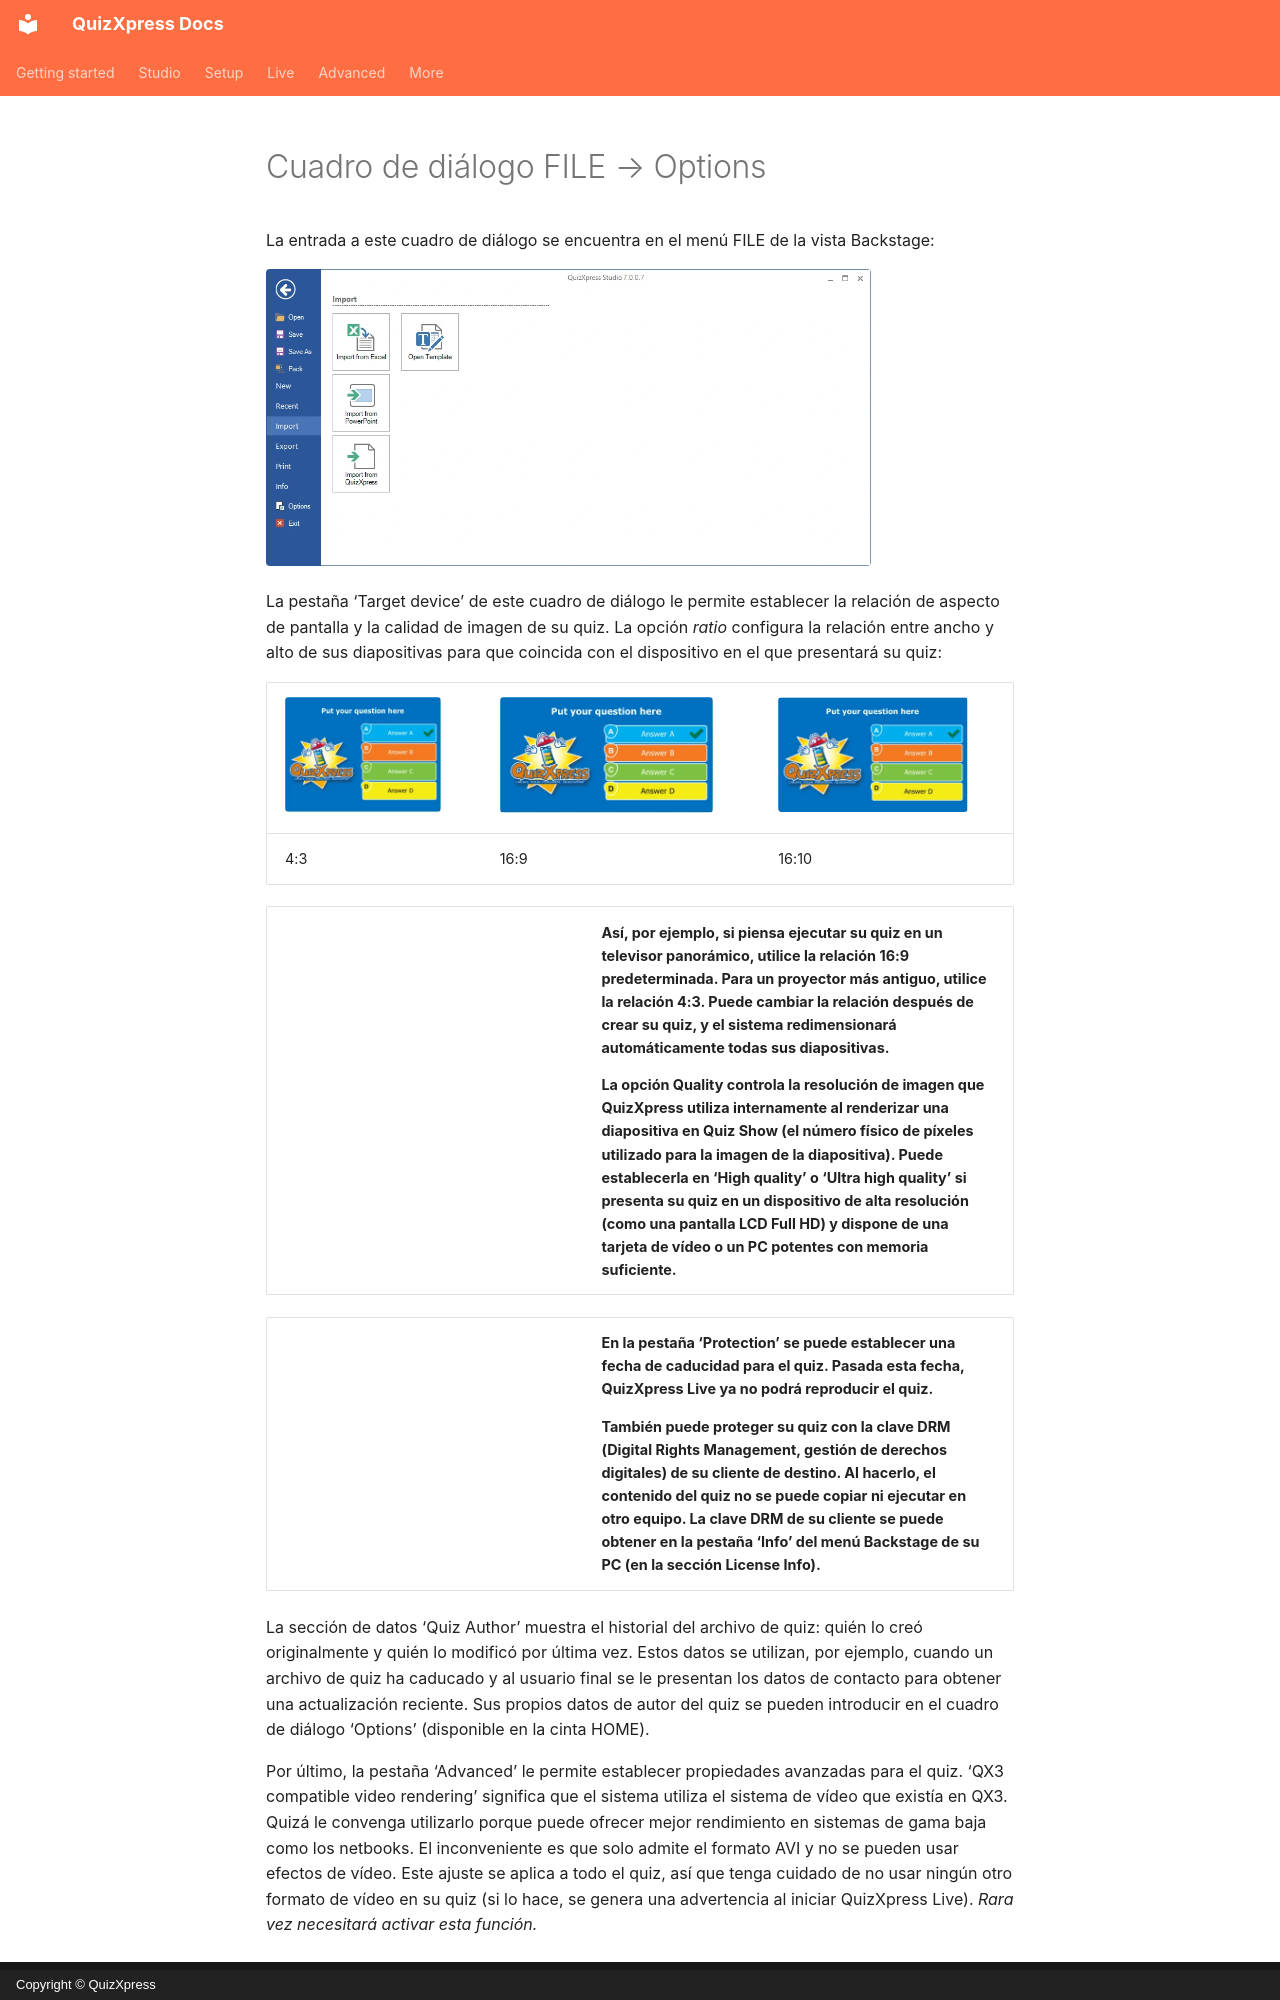

repository: gameshowcrew/quizxpress-docs · page: studio/other-functionality/file-options-dialog.es/index.html · generator: mkdocs · copyright: Copyright © QuizXpress

# Cuadro de diálogo FILE → Options

La entrada a este cuadro de diálogo se encuentra en el menú FILE de la vista Backstage:

![](../../assets/images/image298.webp){ width="605" loading=lazy }

La pestaña ‘Target device’ de este cuadro de diálogo le permite establecer la relación de aspecto de pantalla y la calidad de imagen de su quiz. La opción *ratio* configura la relación entre ancho y alto de sus diapositivas para que coincida con el dispositivo en el que presentará su quiz:

| ![](../../assets/images/image299.webp){ width="156" loading=lazy } | ![](../../assets/images/image300.webp){ width="213" loading=lazy } | ![](../../assets/images/image301.webp){ width="190" loading=lazy } |
|---------------------------------------------------------------------------------|---------------------------------------------------------------------------------|--------------------------------------------------------------------------------|
| 4:3                                                                             | 16:9                                                                            | 16:10                                                                          |

<table>
<colgroup>
<col style="width: 42%" />
<col style="width: 57%" />
</colgroup>
<thead>
<tr class="header">
<th><img src="../../../../assets/images/image302.webp" alt="" width="236" loading="lazy"></th>
<th><p>Así, por ejemplo, si piensa ejecutar su quiz en un televisor panorámico, utilice la relación 16:9 predeterminada. Para un proyector más antiguo, utilice la relación 4:3. Puede cambiar la relación después de crear su quiz, y el sistema redimensionará automáticamente todas sus diapositivas.</p>
<p>La opción Quality controla la resolución de imagen que QuizXpress utiliza internamente al renderizar una diapositiva en Quiz Show (el número físico de píxeles utilizado para la imagen de la diapositiva). Puede establecerla en ‘High quality’ o ‘Ultra high quality’ si presenta su quiz en un dispositivo de alta resolución (como una pantalla LCD Full HD) y dispone de una tarjeta de vídeo o un PC potentes con memoria suficiente.</p></th>
</tr>
</thead>
<tbody>
</tbody>
</table>

<table>
<colgroup>
<col style="width: 42%" />
<col style="width: 57%" />
</colgroup>
<thead>
<tr class="header">
<th><img src="../../../../assets/images/image303.webp" alt="" width="235" loading="lazy"></th>
<th><p>En la pestaña ‘Protection’ se puede establecer una fecha de caducidad para el quiz. Pasada esta fecha, QuizXpress Live ya no podrá reproducir el quiz.</p>
<p>También puede proteger su quiz con la clave DRM (Digital Rights Management, gestión de derechos digitales) de su cliente de destino. Al hacerlo, el contenido del quiz no se puede copiar ni ejecutar en otro equipo. La clave DRM de su cliente se puede obtener en la pestaña ‘Info’ del menú Backstage de su PC (en la sección License Info).</p></th>
</tr>
</thead>
<tbody>
</tbody>
</table>

La sección de datos ‘Quiz Author’ muestra el historial del archivo de quiz: quién lo creó originalmente y quién lo modificó por última vez. Estos datos se utilizan, por ejemplo, cuando un archivo de quiz ha caducado y al usuario final se le presentan los datos de contacto para obtener una actualización reciente. Sus propios datos de autor del quiz se pueden introducir en el cuadro de diálogo ‘Options’ (disponible en la cinta HOME).
